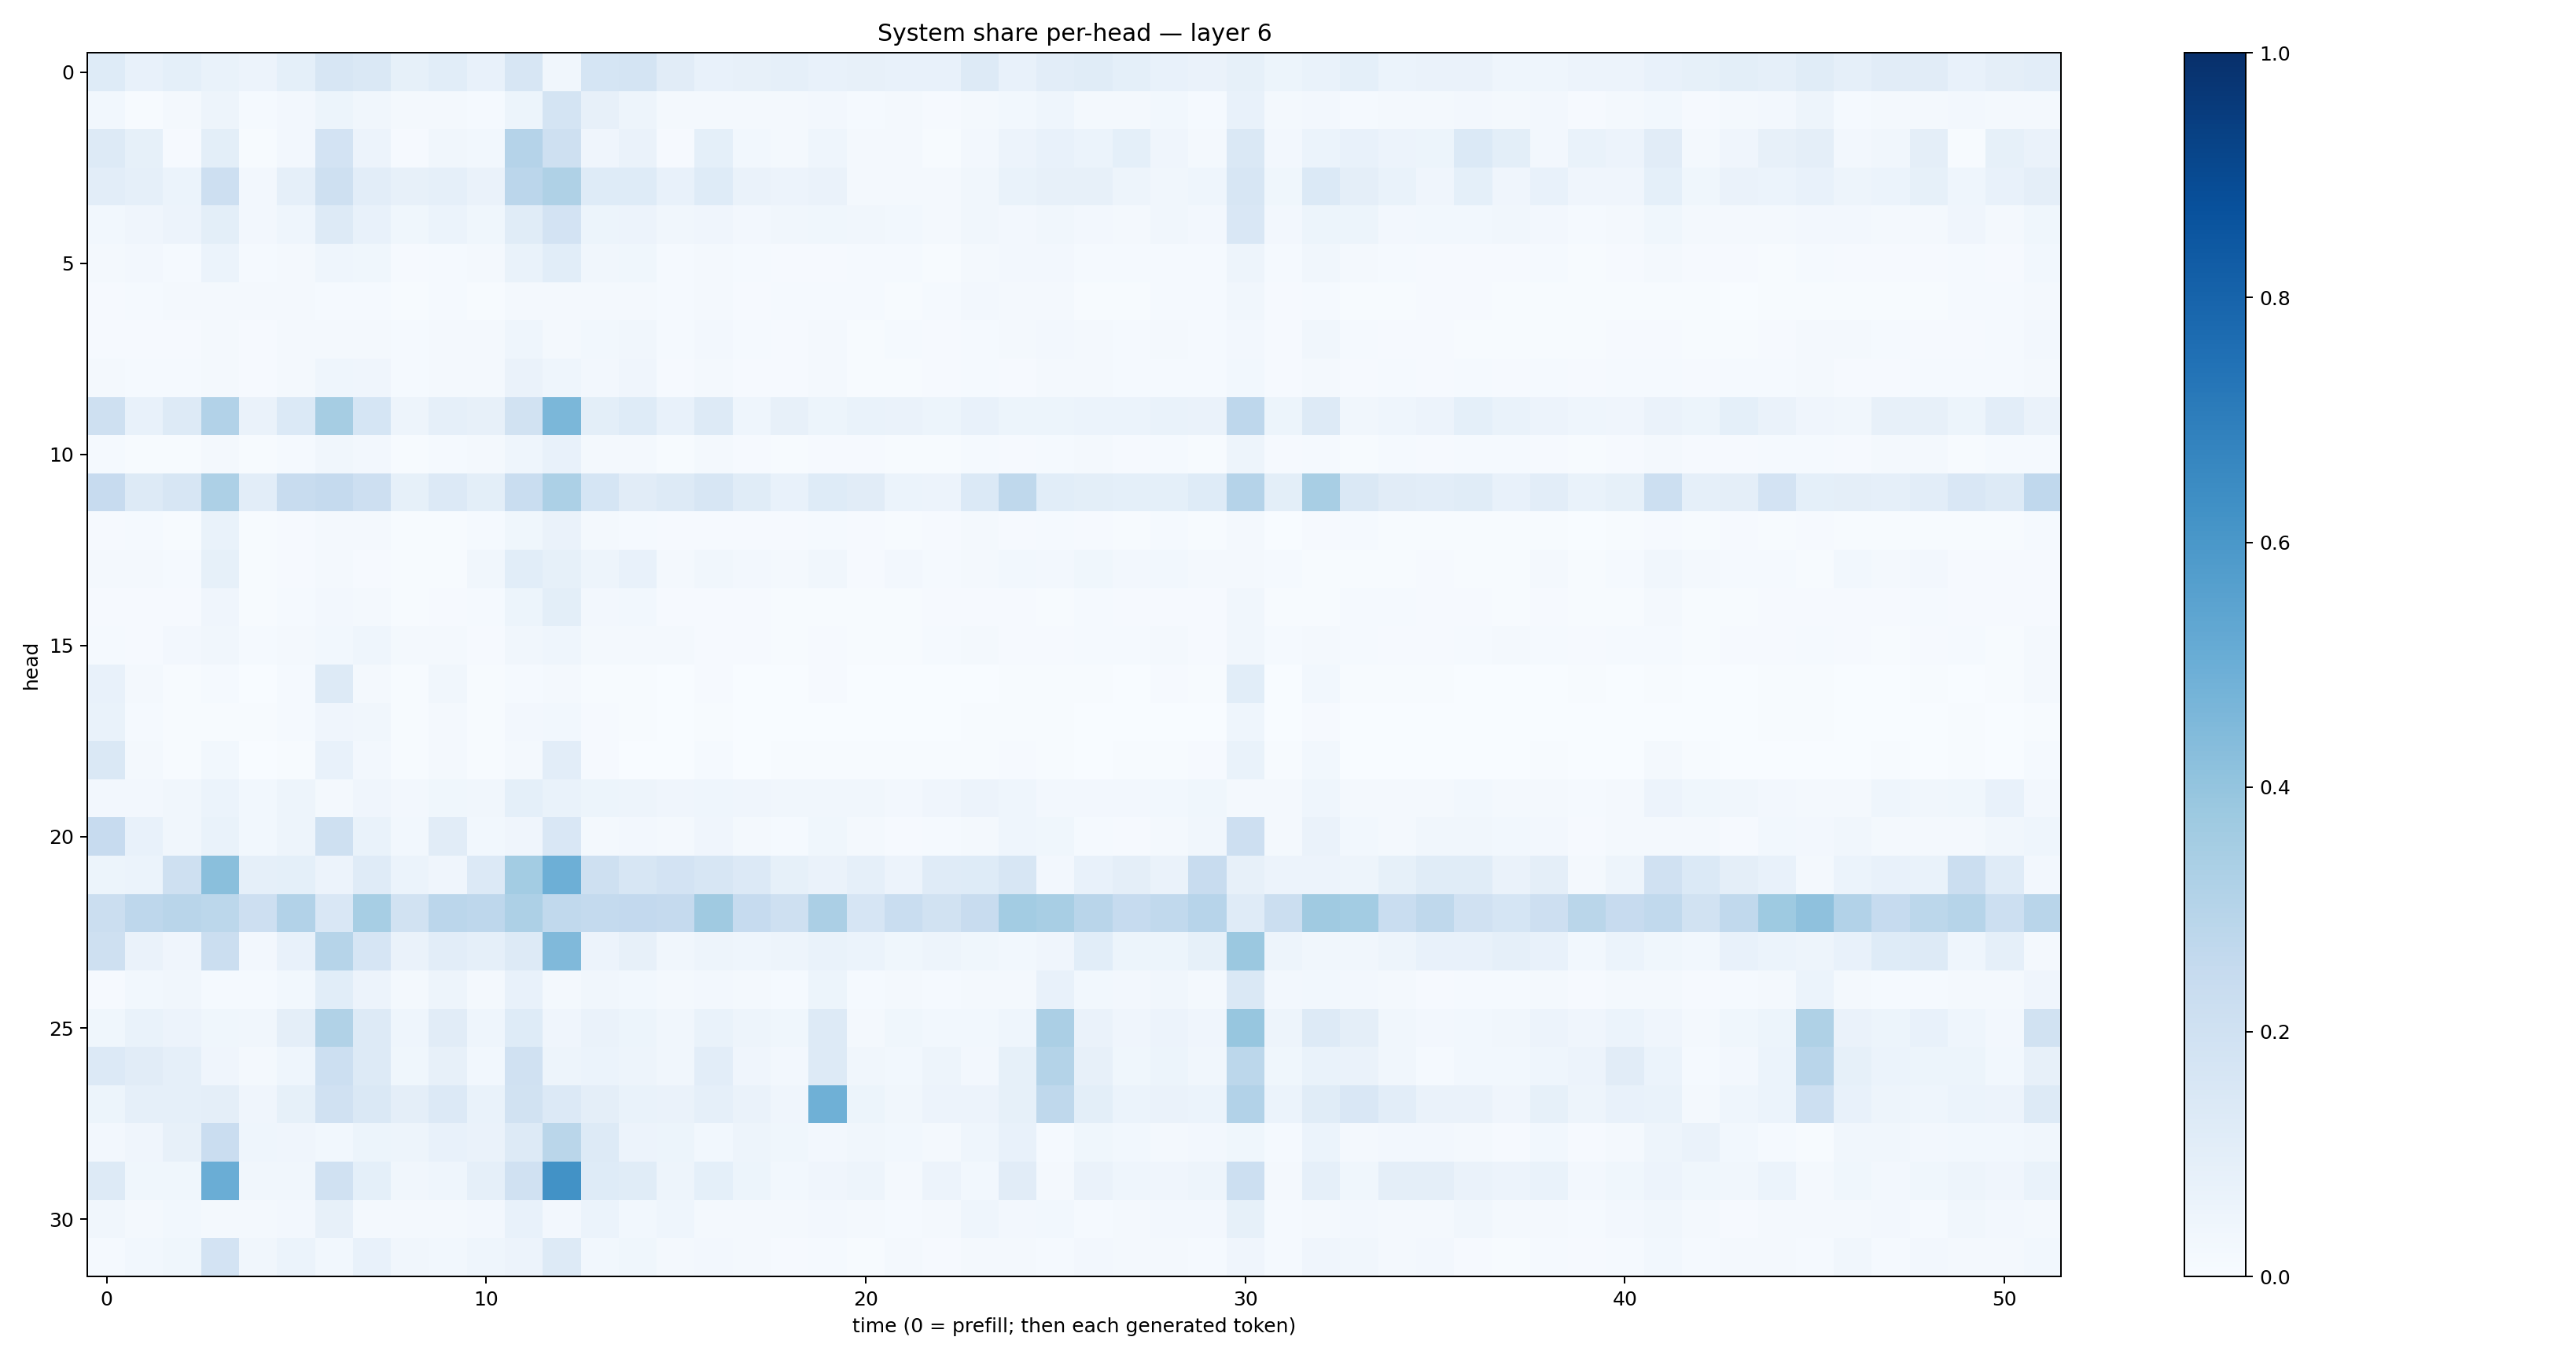

Values plotted in this chart, from the file beside it:
0.12349537, 0.07273418, 0.090689704, 0.06696234, 0.054873433, 0.090153605, 0.15627716, 0.14142548, 0.08359161, 0.10887656, 0.07445404, 0.15799712, 0.034947056, 0.16934417, 0.1780816, 0.111538135, 0.0770789, 0.080570914, 0.08928747, 0.07761147, 0.07845981, 0.07166168, 0.07061467, 0.1266537
0.02954, 0.007098, 0.02196, 0.05042, 0.01182, 0.02369, 0.05384, 0.03499, 0.01839, 0.01714, 0.01194, 0.05428, 0.1749, 0.07813, 0.04788, 0.0205, 0.01879, 0.02306, 0.01604, 0.02437, 0.01425, 0.01933, 0.008389, 0.01784
0.132, 0.0826, 0.01088, 0.1003, 0.004027, 0.02476, 0.1823, 0.05765, 0.009036, 0.03148, 0.02999, 0.3042, 0.2109, 0.04198, 0.06411, 0.009226, 0.09242, 0.03023, 0.0217, 0.04539, 0.01979, 0.0181, 0.007759, 0.02658
0.1034, 0.08875, 0.06021, 0.2122, 0.02379, 0.08778, 0.2075, 0.1047, 0.08016, 0.08902, 0.06545, 0.2819, 0.3212, 0.1229, 0.1225, 0.07247, 0.1246, 0.06613, 0.05701, 0.06631, 0.02017, 0.02264, 0.02295, 0.0316
0.02998, 0.04059, 0.05581, 0.09917, 0.02725, 0.04557, 0.1306, 0.07164, 0.03562, 0.06096, 0.03665, 0.1146, 0.1802, 0.05249, 0.05486, 0.03404, 0.03927, 0.02678, 0.03139, 0.03884, 0.03125, 0.02767, 0.01951, 0.03221
0.01578, 0.02556, 0.01319, 0.06165, 0.01352, 0.02081, 0.04569, 0.03686, 0.01091, 0.01477, 0.01765, 0.06812, 0.1064, 0.03424, 0.03853, 0.0156, 0.01881, 0.01234, 0.009607, 0.01029, 0.01347, 0.01189, 0.00776, 0.01983
0.01084, 0.01454, 0.0166, 0.02111, 0.0161, 0.02253, 0.01528, 0.01535, 0.007072, 0.01218, 0.007463, 0.01739, 0.01875, 0.01797, 0.01906, 0.01307, 0.0176, 0.009617, 0.0132, 0.01395, 0.01376, 0.006172, 0.013, 0.02653
0.01095, 0.01168, 0.01, 0.01968, 0.009917, 0.0165, 0.01787, 0.02035, 0.01259, 0.01816, 0.01913, 0.04333, 0.02076, 0.02848, 0.03129, 0.01479, 0.02689, 0.0147, 0.00981, 0.01885, 0.007122, 0.01174, 0.0104, 0.01489
0.01609, 0.01466, 0.01497, 0.01982, 0.007912, 0.02149, 0.0443, 0.04036, 0.01478, 0.01737, 0.01682, 0.06281, 0.04653, 0.0269, 0.03954, 0.01044, 0.02287, 0.01133, 0.008358, 0.01976, 0.007557, 0.007199, 0.0106, 0.01449
0.2056, 0.07272, 0.1264, 0.31, 0.06357, 0.1402, 0.348, 0.1689, 0.04692, 0.08977, 0.08111, 0.1899, 0.4571, 0.09887, 0.1244, 0.07506, 0.1307, 0.04649, 0.08161, 0.05296, 0.06736, 0.06323, 0.05435, 0.07167
0.0142, 0.005061, 0.006628, 0.01979, 0.005983, 0.01428, 0.03222, 0.02495, 0.007344, 0.01385, 0.01808, 0.04422, 0.07105, 0.01938, 0.02197, 0.006361, 0.01783, 0.008565, 0.006448, 0.0112, 0.009434, 0.0053, 0.006274, 0.01447
0.2446, 0.1263, 0.1639, 0.3245, 0.1016, 0.2383, 0.251, 0.2118, 0.08214, 0.1347, 0.1013, 0.2319, 0.3319, 0.1708, 0.1117, 0.1277, 0.158, 0.1152, 0.0751, 0.1217, 0.1095, 0.0602, 0.0564, 0.1389
0.0107, 0.01263, 0.007082, 0.06841, 0.00588, 0.009989, 0.01779, 0.01615, 0.005478, 0.006781, 0.01281, 0.03601, 0.06494, 0.02017, 0.0125, 0.01075, 0.01145, 0.008051, 0.00998, 0.01247, 0.008278, 0.007668, 0.009285, 0.01599
0.01797, 0.02157, 0.01374, 0.08461, 0.007694, 0.01123, 0.01578, 0.00928, 0.005666, 0.006895, 0.03351, 0.1071, 0.08214, 0.05007, 0.07421, 0.01574, 0.03515, 0.02585, 0.01843, 0.03436, 0.01033, 0.02526, 0.01318, 0.01889
0.01104, 0.01151, 0.01054, 0.04008, 0.004721, 0.01196, 0.02471, 0.02055, 0.007408, 0.008859, 0.01416, 0.05092, 0.1002, 0.02405, 0.03123, 0.008118, 0.01149, 0.00827, 0.004341, 0.007258, 0.007357, 0.006642, 0.008273, 0.0105
0.01487, 0.009069, 0.02489, 0.03516, 0.01176, 0.02149, 0.02952, 0.04528, 0.01671, 0.01897, 0.009127, 0.0321, 0.04668, 0.02137, 0.02034, 0.01595, 0.01152, 0.009083, 0.007601, 0.01092, 0.007303, 0.005195, 0.01208, 0.01682
0.07723, 0.01699, 0.004423, 0.01543, 0.002251, 0.01297, 0.126, 0.02187, 0.005202, 0.03141, 0.007266, 0.01332, 0.02317, 0.004765, 0.004971, 0.002279, 0.01011, 0.001886, 0.001866, 0.008015, 0.002224, 0.002704, 0.0012, 0.003375
0.06713, 0.01536, 0.006544, 0.006045, 0.004622, 0.01479, 0.0391, 0.0344, 0.003989, 0.01894, 0.006955, 0.0242, 0.02801, 0.008682, 0.004894, 0.00268, 0.005613, 0.002737, 0.001255, 0.003197, 0.002008, 0.001731, 0.003033, 0.007756
0.1463, 0.02271, 0.004888, 0.03093, 0.002195, 0.007811, 0.0707, 0.02629, 0.005621, 0.01789, 0.005993, 0.02258, 0.1032, 0.0085, 0.003607, 0.003443, 0.0135, 0.002611, 0.004319, 0.00775, 0.004513, 0.004007, 0.004134, 0.006118
0.0243, 0.02674, 0.0337, 0.05923, 0.02741, 0.04949, 0.01582, 0.03955, 0.02516, 0.03865, 0.03361, 0.09018, 0.06751, 0.05149, 0.0476, 0.04246, 0.04466, 0.04195, 0.03151, 0.03183, 0.03353, 0.02621, 0.04282, 0.05544
0.2445, 0.07251, 0.03195, 0.0677, 0.02781, 0.04783, 0.2086, 0.06806, 0.02938, 0.113, 0.02955, 0.04082, 0.1492, 0.02275, 0.02533, 0.01904, 0.04049, 0.02259, 0.01204, 0.03553, 0.01848, 0.009182, 0.01363, 0.02064
0.05415, 0.05934, 0.2072, 0.4236, 0.08821, 0.09298, 0.05544, 0.1174, 0.05887, 0.0419, 0.1348, 0.3565, 0.4948, 0.2066, 0.1564, 0.1798, 0.1573, 0.1362, 0.08397, 0.06295, 0.08801, 0.055, 0.1176, 0.1223
0.2262, 0.277, 0.2922, 0.278, 0.212, 0.3106, 0.1507, 0.3438, 0.1953, 0.2848, 0.2762, 0.3248, 0.2641, 0.2576, 0.2616, 0.2527, 0.3697, 0.2497, 0.2053, 0.333, 0.1664, 0.231, 0.1907, 0.2374
0.2036, 0.06582, 0.04259, 0.2262, 0.02534, 0.07128, 0.2981, 0.1642, 0.06433, 0.1033, 0.08746, 0.1308, 0.446, 0.05555, 0.08112, 0.03363, 0.04719, 0.04577, 0.04876, 0.06778, 0.0592, 0.03755, 0.04777, 0.03647
0.01158, 0.02921, 0.03475, 0.01175, 0.01227, 0.031, 0.1065, 0.05721, 0.02094, 0.04996, 0.01611, 0.07431, 0.02138, 0.0314, 0.02873, 0.0179, 0.02663, 0.0223, 0.01421, 0.05272, 0.01427, 0.01571, 0.01444, 0.02081
0.03674, 0.06702, 0.05507, 0.0384, 0.03276, 0.09723, 0.3133, 0.1325, 0.04392, 0.1119, 0.04431, 0.122, 0.04243, 0.0627, 0.05368, 0.03375, 0.06802, 0.04712, 0.03583, 0.1263, 0.01795, 0.03538, 0.03093, 0.03019
0.1335, 0.1103, 0.08746, 0.04058, 0.01772, 0.04675, 0.2151, 0.1315, 0.03705, 0.08169, 0.02972, 0.1964, 0.04907, 0.05992, 0.04789, 0.03502, 0.1046, 0.03908, 0.02509, 0.1289, 0.0341, 0.02806, 0.04933, 0.02641
0.05301, 0.08715, 0.08815, 0.09555, 0.04059, 0.08254, 0.1983, 0.1455, 0.09495, 0.1331, 0.06927, 0.1889, 0.134, 0.09692, 0.06882, 0.06519, 0.08811, 0.06324, 0.04158, 0.4897, 0.05127, 0.032, 0.05645, 0.05835
0.02649, 0.03921, 0.08064, 0.2298, 0.04678, 0.04195, 0.02861, 0.05112, 0.04861, 0.07321, 0.0646, 0.1288, 0.2865, 0.1264, 0.0565, 0.05156, 0.02818, 0.04728, 0.0356, 0.02554, 0.03155, 0.02863, 0.02168, 0.0465
0.13, 0.03892, 0.03826, 0.5009, 0.03513, 0.03346, 0.1958, 0.0932, 0.03182, 0.04339, 0.08807, 0.1964, 0.6231, 0.1241, 0.1149, 0.04789, 0.0916, 0.05261, 0.02901, 0.03947, 0.04694, 0.0192, 0.05806, 0.02874
0.03345, 0.02301, 0.03073, 0.02151, 0.0218, 0.02488, 0.07917, 0.01898, 0.02278, 0.01776, 0.02459, 0.07374, 0.02591, 0.06236, 0.03097, 0.04531, 0.01892, 0.01704, 0.01981, 0.02356, 0.01963, 0.01358, 0.01872, 0.04638
0.01512, 0.02738, 0.03744, 0.1817, 0.03222, 0.05948, 0.02978, 0.07789, 0.03491, 0.02882, 0.04304, 0.05714, 0.1307, 0.02988, 0.03834, 0.01816, 0.02398, 0.02108, 0.008267, 0.01302, 0.007761, 0.01779, 0.00946, 0.01582
